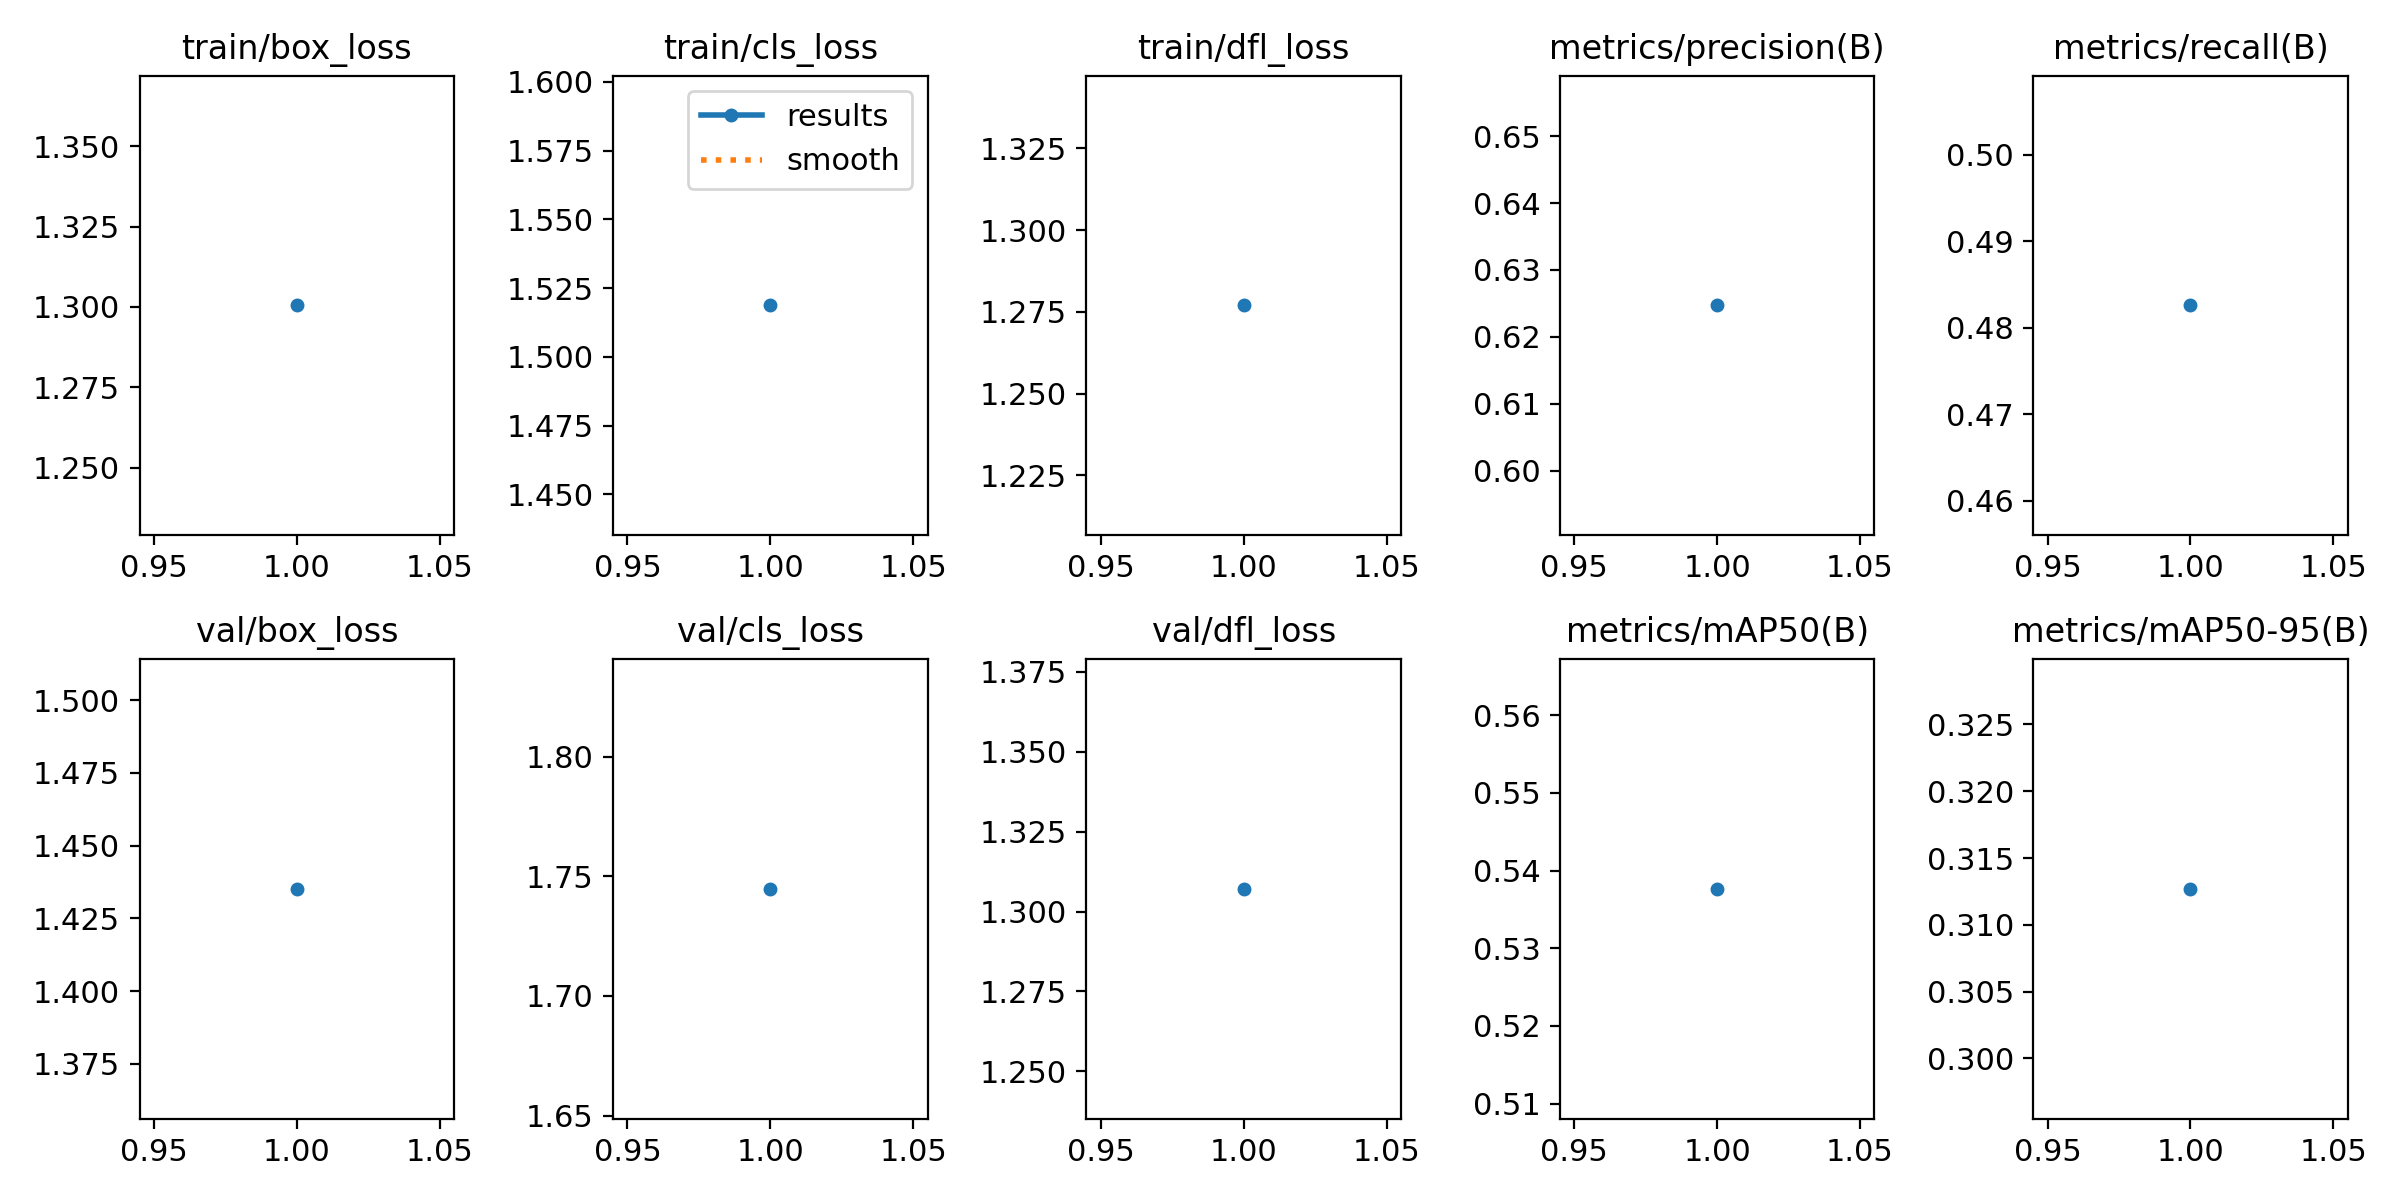

Values plotted in this chart, from the file beside it:
epoch, time, train/box_loss, train/cls_loss, train/dfl_loss, metrics/precision(B), metrics/recall(B), metrics/mAP50(B), metrics/mAP50-95(B), val/box_loss, val/cls_loss, val/dfl_loss, lr/pg0, lr/pg1, lr/pg2
1, 3314, 1.3, 1.519, 1.277, 0.6247, 0.4826, 0.5376, 0.3127, 1.435, 1.745, 1.307, 0.0004154, 0.0004154, 0.0004154
